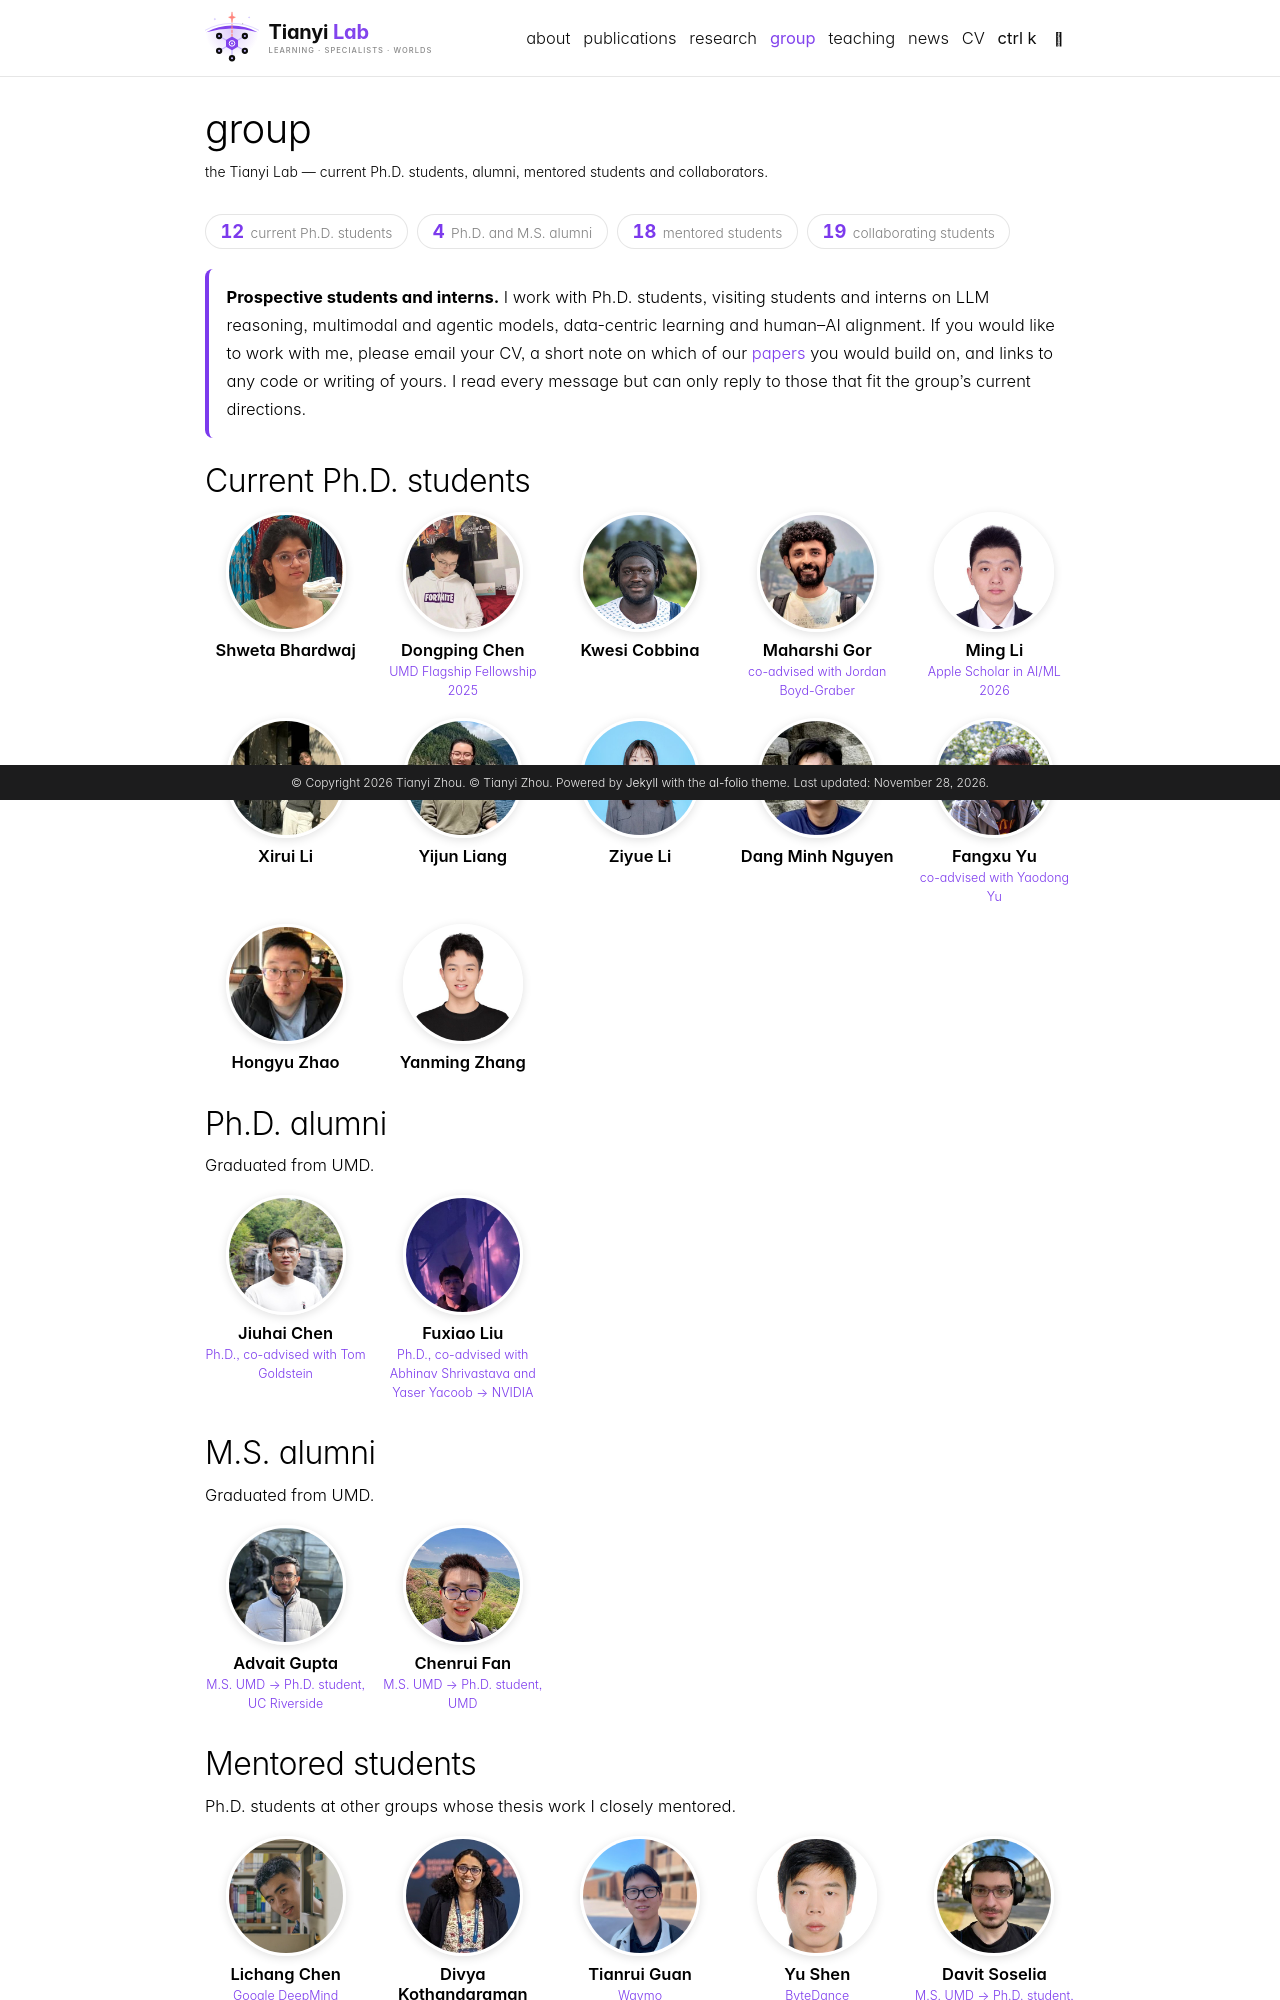

repository: tianyizhou/tianyizhou.github.io · page: group/index.html · generator: jekyll

---
layout: page
permalink: /group/
title: group
description: the Tianyi Lab — current Ph.D. students, alumni, mentored students and collaborators.
nav: true
nav_order: 3
---

<ul class="stat-strip" aria-label="Group statistics">
  <li><a href="#current-phd-students"><span class="stat-value">{{ site.data.group.current | size }}</span><span class="stat-label">current Ph.D. students</span></a></li>
  <li><a href="#phd-alumni"><span class="stat-value">{{ site.data.group.phd_alumni | size | plus: site.data.group.ms_alumni.size }}</span><span class="stat-label">Ph.D. and M.S. alumni</span></a></li>
  <li><a href="#mentored-students"><span class="stat-value">{{ site.data.group.mentored | size }}</span><span class="stat-label">mentored students</span></a></li>
  <li><a href="#collaborating-students"><span class="stat-value">{{ site.data.group.collaborators | size }}</span><span class="stat-label">collaborating students</span></a></li>
</ul>

<div class="callout" markdown="1">
**Prospective students and interns.** I work with Ph.D. students, visiting students and interns on LLM reasoning, multimodal and agentic models, data-centric learning and human–AI alignment. If you would like to work with me, please email your CV, a short note on which of our [papers](/publications/) you would build on, and links to any code or writing of yours. I read every message but can only reply to those that fit the group's current directions.
</div>

## Current Ph.D. students

<div class="people-grid">
{% for p in site.data.group.current %}
  <div class="person-card">
    <img class="person-photo" src="{{ p.photo | default: 'placeholder.svg' | prepend: '/assets/img/people/' | relative_url }}" alt="{{ p.name }}" loading="lazy">
    <div class="person-name">{% if p.url %}<a href="{{ p.url }}">{{ p.name }}</a>{% else %}{{ p.name }}{% endif %}</div>
    {% if p.note %}<div class="person-note">{{ p.note }}</div>{% endif %}
  </div>
{% endfor %}
</div>

## Ph.D. alumni
{: #phd-alumni}

<p class="text-muted">Graduated from UMD.</p>
<div class="people-grid">
{% for p in site.data.group.phd_alumni %}
  <div class="person-card">
    <img class="person-photo" src="{{ p.photo | default: 'placeholder.svg' | prepend: '/assets/img/people/' | relative_url }}" alt="{{ p.name }}" loading="lazy">
    <div class="person-name">{% if p.url %}<a href="{{ p.url }}">{{ p.name }}</a>{% else %}{{ p.name }}{% endif %}</div>
    {% if p.note %}<div class="person-note">{{ p.note }}</div>{% endif %}
  </div>
{% endfor %}
</div>
